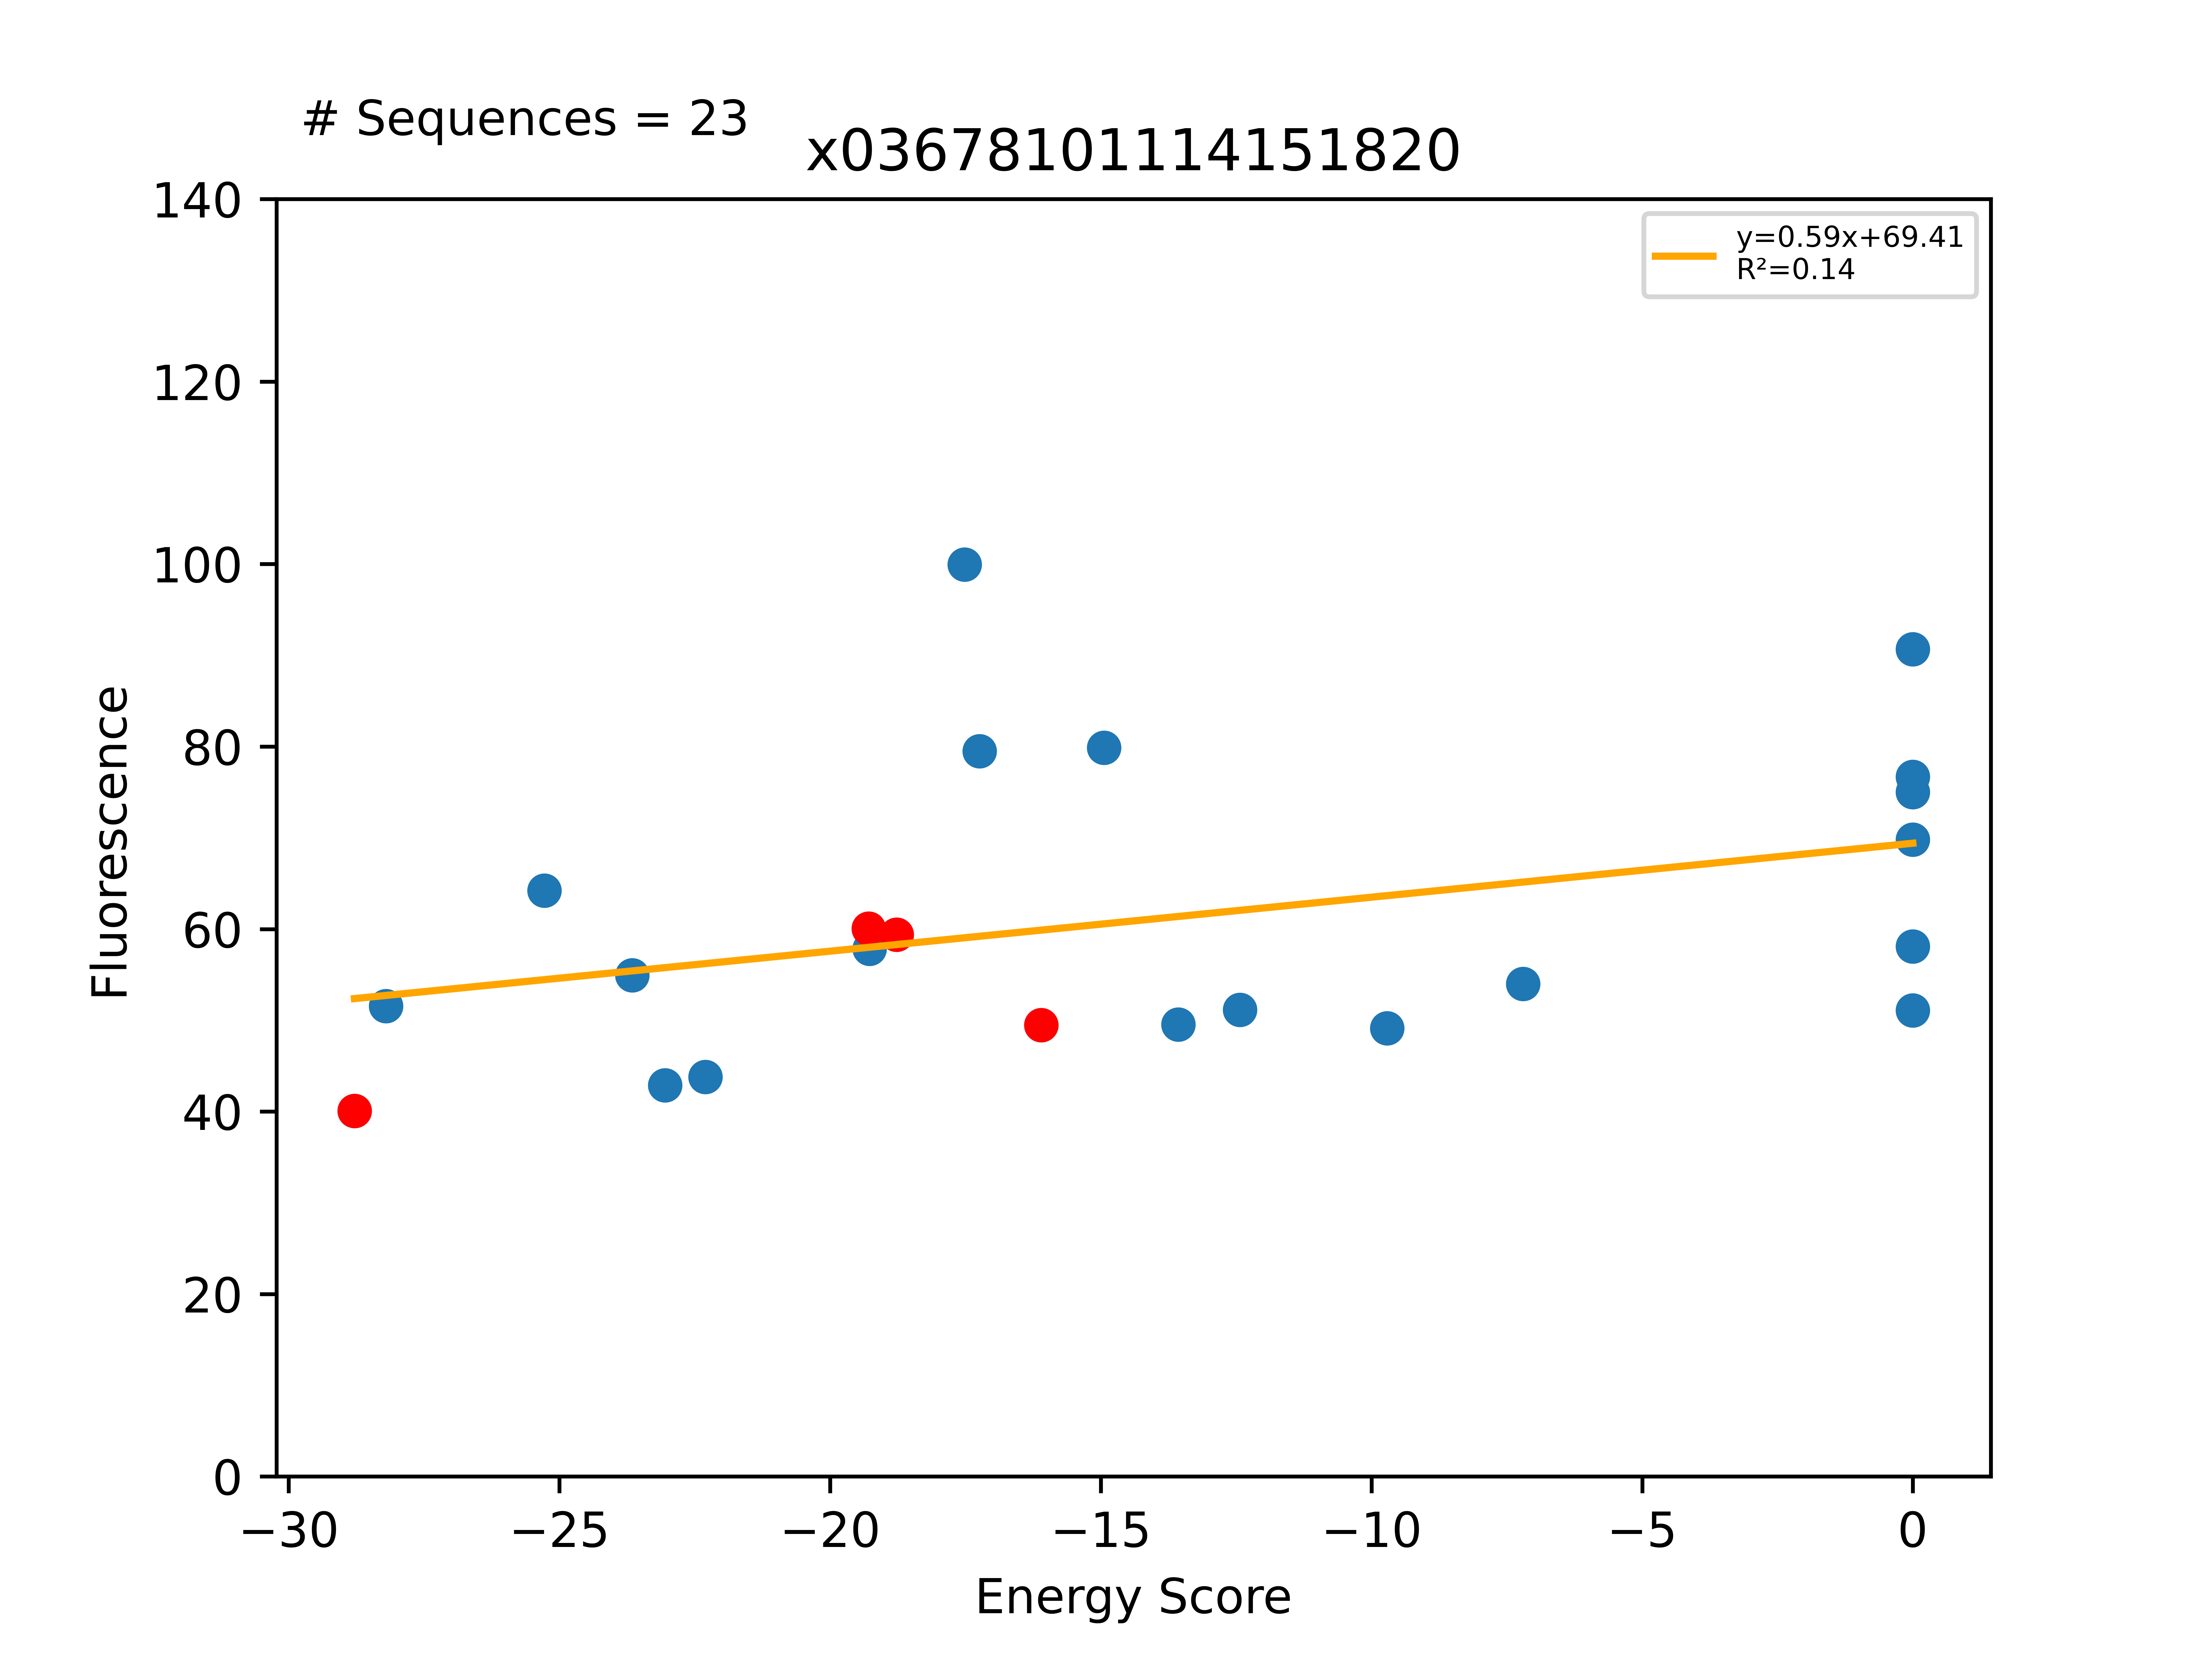

Values plotted in this chart, from the file beside it:
Sequence, EnergyScore, Fluorescence, FluorStdDev, PercentGpa, PercentGpaStdDev, MaltosePercentDiff, Dimer, Monomer, DimerDiff, VDWDimer, VDWDiff, HBONDDimer, HBONDDiff, IMM1Dimer, IMM1Diff, SequenceProbability, DimerSasa, MonomerSasa, startXShift, xShift, xShiftDiff, startCrossingAngle, crossingAngle
LLLYLLGSVLFALLTLLLILI, -28.79, 43984, 1516, 40.06, 1.381, -100.0, -395.2, -366.4, -22.46, -61.95, -14.41, -86.01, -3.757, -247.2, -4.297, 0.0003324, 3906, 0.0, 8.144, 8.323, -0.1787, -44.4, -47.01
LLLYLLTAILSTLLAVLLILI, -28.2, 56604, 9999, 51.55, 9.106, -100.0, -409.3, -381.1, -20.47, -68.64, -1.79, -95.59, -15.4, -245.1, -3.281, 5.19657e-05, 3963, 4650, 8.618, 8.912, -0.2939, -42.87, -46.61
LLLYLLTAILGTLLGWLLILI, -25.28, 70510, 5156, 64.21, 4.696, -100.0, -389, -363.7, -3.901, -62.28, 2.382, -79.18, -7.10543e-14, -247.5, -6.283, 1.96574e-05, 3920, 4734, 8.618, 9.103, -0.4849, -42.87, -40.21
LLLLLLLGTLTGLLITLLILI, -23.65, 60320, 15439, 54.93, 14.06, -100.0, -411.9, -388.3, -18.39, -88.48, -6.011, -86.13, -13.8, -237.3, 1.418, 2.40921e-05, 3776, 4555, 7.257, 7.344, -0.08743, -54.68, -54.58
LLLYLLGSVLFALLTFLLILI, -23.05, 47099, 5463, 42.89, 4.975, -100.0, -371.2, -348.1, 24, -41.29, 20.65, -83.88, 2.128, -246, 1.22, 0.0001662, 3849, 4792, 8.144, 8.323, -0.1787, -44.4, -47.01
LLLYLLTAILGTLLAALLILI, -22.3, 48101, 1665, 43.81, 1.517, -100.0, -382.7, -360.4, 6.153, -63.16, 3.688, -80.23, -0.02952, -239.3, 2.495, 2.21876e-05, 4019, 4578, 8.618, 8.912, -0.2939, -42.87, -46.61
LLLYLLTAILGTLLGVLLILI, -19.29, 65936, 8518, 60.05, 7.758, -89.74, -385.1, -365.8, -9.177, -64.66, -5.007, -79.18, -2.172, -241.3, -1.998, 5.22474e-05, 3914, 0.0, 8.618, 9.103, -0.4849, -42.87, -40.21
LLLYLLTSILGTLLGVLLILI, -19.27, 63510, 7078, 57.84, 6.446, -100.0, -392.6, -373.4, -7.537, -55.49, 9.171, -93.87, -14.68, -243.3, -2.028, 4.07896e-05, 3865, 4605, 8.618, 9.103, -0.4849, -42.87, -40.21
LLLYLLTAILGTLLAVLLILI, -18.77, 65194, 4568, 59.37, 4.161, -100.0, -388.8, -370.1, -9.276, -66.85, -4.754, -80.2, -3.183, -241.8, -1.34, 5.89723e-05, 3975, 0.0, 8.618, 8.912, -0.2939, -42.87, -46.61
LLLYLLTAILGWLLGVLLILI, -17.52, 109748, 27066, 99.95, 24.65, -100.0, -376.9, -359.4, 8.152, -62.74, 1.913, -67.2, 11.98, -247, -5.744, 4.46157e-05, 3896, 4804, 8.618, 9.103, -0.4849, -42.87, -40.21
LLLALLTAILGTLLAVLLILI, -17.24, 87279, 7094, 79.49, 6.461, -89.13, -387.7, -370.5, 1.086, -75.44, -8.592, -80.13, 0.06549, -232.2, 9.613, 5.89723e-05, 3977, 4436, 8.618, 8.912, -0.2939, -42.87, -46.61
LLLLLLLGTLTGLLIFLLILI, -16.1, 54328, 10781, 49.48, 9.819, -100.0, -393.5, -377.4, -1.345, -82.47, -1.669, -72.33, 0.8035, -238.7, -0.4791, 8.20215e-05, 3941, 0.0, 7.257, 7.344, -0.08743, -54.68, -54.58
LLLLLLIGTLTGLLIFLLILI, -14.94, 87693, 8137, 79.86, 7.411, -100.0, -386, -371.1, 7.483, -75, 7.475, -72.33, -7.10543e-14, -238.7, 0.007526, 5.15679e-05, 3685, 4642, 7.257, 7.344, -0.08743, -54.68, -54.58
LLLLLLLGTLTGLLAFLLILI, -13.57, 54408, 7995, 49.55, 7.281, -100.0, -381, -367.4, 12.54, -73.99, 8.485, -72.33, -7.10543e-14, -234.6, 4.058, 0.0001473, 3789, 4563, 7.257, 7.344, -0.08743, -54.68, -54.58
LLLLLLLGTLAGLLIFLLILI, -12.43, 56166, 8683, 51.15, 7.908, -100.0, -381.5, -369, 12.05, -78.83, 3.642, -67.13, 5.2, -235.5, 3.209, 0.0002101, 3759, 4620, 7.257, 7.344, -0.08743, -54.68, -54.58
LLLTLLTAILGTLLGVLLILI, -9.714, 53933, 4002, 49.12, 3.645, -61.45, -380.7, -371, 4.42, -66.52, -1.864, -79.05, 0.1372, -235.1, 6.147, 4.07896e-05, 3896, 4430, 8.618, 9.103, -0.4849, -42.87, -40.21
LLLLLLLATLTGLLIFLLILI, -7.202, 59282, 25889, 53.99, 23.58, -100.0, -385.7, -378.5, 7.82, -78.69, 3.788, -67.13, 5.2, -239.9, -1.168, 0.0001852, 3710, 4648, 7.257, 7.344, -0.08743, -54.68, -54.58
LLLYLLTTILGTLLAVLLILI, 0.0, 56079, 9758, 51.07, 8.887, -100.0, -324.7, -367.3, 64.1, 2.028, 68.88, -81.7, -1.501, -245, -3.277, 3.06932e-05, 3938, 4619, 8.618, 8.912, -0.2939, -42.87, -46.61
LLLYLLTAILGILLAVLLILI, 0.0, 76638, 16622, 69.79, 15.14, -100.0, -345.2, -363.4, 43.61, -35.38, 31.47, -67.13, 13.07, -242.7, -0.921, 5.6101e-05, 3937, 4667, 8.618, 8.912, -0.2939, -42.87, -46.61
LLLLLLTAILGTLLGVLLILI, 0.0, 63800, 10216, 58.1, 9.304, -100.0, 2391, -374, 2776, 2703, 2768, -79.07, 0.1141, -233.4, 7.882, 0.0001389, 3875, 4491, 8.618, 9.103, -0.4849, -42.87, -40.21
LLLLLLTAILGTLLAVLLILI, 0.0, 84206, 14007, 76.69, 12.76, -100.0, 4133, -378.2, 4522, 4446, 4513, -80.23, -0.03175, -233, 8.82, 0.0001567, 3946, 4514, 8.618, 8.912, -0.2939, -42.87, -46.61
LLLYLLTLILGTLLGVLLILI, 0.0, 99551, 18363, 90.66, 16.72, -100.0, 47714, -368.6, 48099, 48039, 48103, -79.18, -8.52651e-14, -245.3, -4.033, 4.62893e-05, 3830, 4624, 8.618, 9.103, -0.4849, -42.87, -40.21
LLLYLLTWILGTLLGVLLILI, 0.0, 82353, 6476, 75, 5.898, -100.0, -145, -365.1, 240.1, 178.7, 243.3, -72.81, 6.374, -250.9, -9.647, 1.74158e-05, 3832, 4757, 8.618, 9.103, -0.4849, -42.87, -40.21
